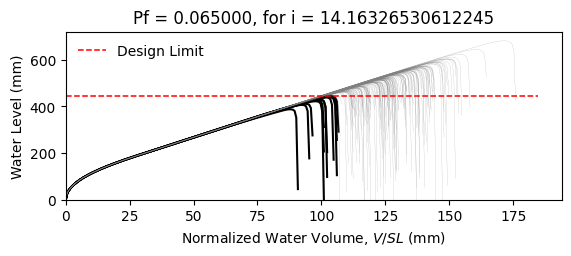

The data file committed next to this chart (first rows):
W14X22, L = 360.0 in, slope = 0.020833333333333332 in/in, dead load = 6.944444444444444e-05 kip/in…
zwlim AISC Appendix 2, zwlim DAMP, zwlim Proposed for ASCE 7, zwlim Neglect Ponding, dhnom Denver, dhnom New York, dhnom New Orleans, dh Denver, dh New York, dh New Orleans, dmax
15.16, 15.45, 13.32, 15.16, 0.9092, 0.9092, 0.9092, 2.961, 2.961, 2.961, 21.95, Safe, 
15.16, 15.45, 13.32, 15.16, 0.9092, 0.9092, 0.9092, 2.961, 2.961, 2.961, 19.15, Safe, 
15.16, 15.45, 13.32, 15.16, 0.9092, 0.9092, 0.9092, 2.961, 2.961, 2.961, 18.41, Safe, 
15.16, 15.45, 13.32, 15.16, 0.9092, 0.9092, 0.9092, 2.961, 2.961, 2.961, 21.66, Safe, 
15.16, 15.45, 13.32, 15.16, 0.9092, 0.9092, 0.9092, 2.961, 2.961, 2.961, 18.16, Safe, 
15.16, 15.45, 13.32, 15.16, 0.9092, 0.9092, 0.9092, 2.961, 2.961, 2.961, 26.84, Safe, 
15.16, 15.45, 13.32, 15.16, 0.9092, 0.9092, 0.9092, 2.961, 2.961, 2.961, 20.24, Safe, 
15.16, 15.45, 13.32, 15.16, 0.9092, 0.9092, 0.9092, 2.961, 2.961, 2.961, 18.34, Safe, 
15.16, 15.45, 13.32, 15.16, 0.9092, 0.9092, 0.9092, 2.961, 2.961, 2.961, 21.17, Safe, 
15.16, 15.45, 13.32, 15.16, 0.9092, 0.9092, 0.9092, 2.961, 2.961, 2.961, 19.88, Safe, 
15.16, 15.45, 13.32, 15.16, 0.9092, 0.9092, 0.9092, 2.961, 2.961, 2.961, 17.5, Safe, 
15.16, 15.45, 13.32, 15.16, 0.9092, 0.9092, 0.9092, 2.961, 2.961, 2.961, 16.89, Fail, 
15.16, 15.45, 13.32, 15.16, 0.9092, 0.9092, 0.9092, 2.961, 2.961, 2.961, 21.36, Safe, 
15.16, 15.45, 13.32, 15.16, 0.9092, 0.9092, 0.9092, 2.961, 2.961, 2.961, 18.75, Safe, 
15.16, 15.45, 13.32, 15.16, 0.9092, 0.9092, 0.9092, 2.961, 2.961, 2.961, 21.76, Safe, 
15.16, 15.45, 13.32, 15.16, 0.9092, 0.9092, 0.9092, 2.961, 2.961, 2.961, 19.75, Safe, 
15.16, 15.45, 13.32, 15.16, 0.9092, 0.9092, 0.9092, 2.961, 2.961, 2.961, 20.42, Safe, 
15.16, 15.45, 13.32, 15.16, 0.9092, 0.9092, 0.9092, 2.961, 2.961, 2.961, 22.36, Safe, 
15.16, 15.45, 13.32, 15.16, 0.9092, 0.9092, 0.9092, 2.961, 2.961, 2.961, 18.26, Safe, 
15.16, 15.45, 13.32, 15.16, 0.9092, 0.9092, 0.9092, 2.961, 2.961, 2.961, 19.21, Safe, 
15.16, 15.45, 13.32, 15.16, 0.9092, 0.9092, 0.9092, 2.961, 2.961, 2.961, 18.18, Safe, 
15.16, 15.45, 13.32, 15.16, 0.9092, 0.9092, 0.9092, 2.961, 2.961, 2.961, 21.59, Safe, 
15.16, 15.45, 13.32, 15.16, 0.9092, 0.9092, 0.9092, 2.961, 2.961, 2.961, 22.48, Safe, 
15.16, 15.45, 13.32, 15.16, 0.9092, 0.9092, 0.9092, 2.961, 2.961, 2.961, 19.98, Safe, 
15.16, 15.45, 13.32, 15.16, 0.9092, 0.9092, 0.9092, 2.961, 2.961, 2.961, 19.1, Safe, 
15.16, 15.45, 13.32, 15.16, 0.9092, 0.9092, 0.9092, 2.961, 2.961, 2.961, 16.82, Fail, 
15.16, 15.45, 13.32, 15.16, 0.9092, 0.9092, 0.9092, 2.961, 2.961, 2.961, 21.06, Safe, 
15.16, 15.45, 13.32, 15.16, 0.9092, 0.9092, 0.9092, 2.961, 2.961, 2.961, 20.76, Safe, 
15.16, 15.45, 13.32, 15.16, 0.9092, 0.9092, 0.9092, 2.961, 2.961, 2.961, 18.36, Safe, 
15.16, 15.45, 13.32, 15.16, 0.9092, 0.9092, 0.9092, 2.961, 2.961, 2.961, 23.2, Safe, 
15.16, 15.45, 13.32, 15.16, 0.9092, 0.9092, 0.9092, 2.961, 2.961, 2.961, 20.36, Safe, 
15.16, 15.45, 13.32, 15.16, 0.9092, 0.9092, 0.9092, 2.961, 2.961, 2.961, 21.1, Safe, 
15.16, 15.45, 13.32, 15.16, 0.9092, 0.9092, 0.9092, 2.961, 2.961, 2.961, 18.92, Safe, 
15.16, 15.45, 13.32, 15.16, 0.9092, 0.9092, 0.9092, 2.961, 2.961, 2.961, 22.52, Safe, 
15.16, 15.45, 13.32, 15.16, 0.9092, 0.9092, 0.9092, 2.961, 2.961, 2.961, 21.41, Safe, 
15.16, 15.45, 13.32, 15.16, 0.9092, 0.9092, 0.9092, 2.961, 2.961, 2.961, 18.29, Safe, 
15.16, 15.45, 13.32, 15.16, 0.9092, 0.9092, 0.9092, 2.961, 2.961, 2.961, 20.72, Safe, 
15.16, 15.45, 13.32, 15.16, 0.9092, 0.9092, 0.9092, 2.961, 2.961, 2.961, 21.07, Safe, 
15.16, 15.45, 13.32, 15.16, 0.9092, 0.9092, 0.9092, 2.961, 2.961, 2.961, 21.96, Safe, 
15.16, 15.45, 13.32, 15.16, 0.9092, 0.9092, 0.9092, 2.961, 2.961, 2.961, 17.7, Safe, 
15.16, 15.45, 13.32, 15.16, 0.9092, 0.9092, 0.9092, 2.961, 2.961, 2.961, 22.43, Safe, 
15.16, 15.45, 13.32, 15.16, 0.9092, 0.9092, 0.9092, 2.961, 2.961, 2.961, 18.93, Safe, 
15.16, 15.45, 13.32, 15.16, 0.9092, 0.9092, 0.9092, 2.961, 2.961, 2.961, 19.89, Safe, 
15.16, 15.45, 13.32, 15.16, 0.9092, 0.9092, 0.9092, 2.961, 2.961, 2.961, 19.4, Safe, 
15.16, 15.45, 13.32, 15.16, 0.9092, 0.9092, 0.9092, 2.961, 2.961, 2.961, 22.17, Safe, 
15.16, 15.45, 13.32, 15.16, 0.9092, 0.9092, 0.9092, 2.961, 2.961, 2.961, 17.29, Fail, 
15.16, 15.45, 13.32, 15.16, 0.9092, 0.9092, 0.9092, 2.961, 2.961, 2.961, 20.23, Safe, 
15.16, 15.45, 13.32, 15.16, 0.9092, 0.9092, 0.9092, 2.961, 2.961, 2.961, 18.91, Safe, 
15.16, 15.45, 13.32, 15.16, 0.9092, 0.9092, 0.9092, 2.961, 2.961, 2.961, 20.28, Safe, 
15.16, 15.45, 13.32, 15.16, 0.9092, 0.9092, 0.9092, 2.961, 2.961, 2.961, 18.47, Safe, 
15.16, 15.45, 13.32, 15.16, 0.9092, 0.9092, 0.9092, 2.961, 2.961, 2.961, 21.63, Safe, 
15.16, 15.45, 13.32, 15.16, 0.9092, 0.9092, 0.9092, 2.961, 2.961, 2.961, 16.2, Fail, 
15.16, 15.45, 13.32, 15.16, 0.9092, 0.9092, 0.9092, 2.961, 2.961, 2.961, 20.34, Safe, 
15.16, 15.45, 13.32, 15.16, 0.9092, 0.9092, 0.9092, 2.961, 2.961, 2.961, 18.9, Safe, 
15.16, 15.45, 13.32, 15.16, 0.9092, 0.9092, 0.9092, 2.961, 2.961, 2.961, 23.08, Safe, 
15.16, 15.45, 13.32, 15.16, 0.9092, 0.9092, 0.9092, 2.961, 2.961, 2.961, 18.8, Safe, 
15.16, 15.45, 13.32, 15.16, 0.9092, 0.9092, 0.9092, 2.961, 2.961, 2.961, 19.89, Safe, 
15.16, 15.45, 13.32, 15.16, 0.9092, 0.9092, 0.9092, 2.961, 2.961, 2.961, 18.76, Safe, 
15.16, 15.45, 13.32, 15.16, 0.9092, 0.9092, 0.9092, 2.961, 2.961, 2.961, 16.97, Fail, 
... 142 more rows
